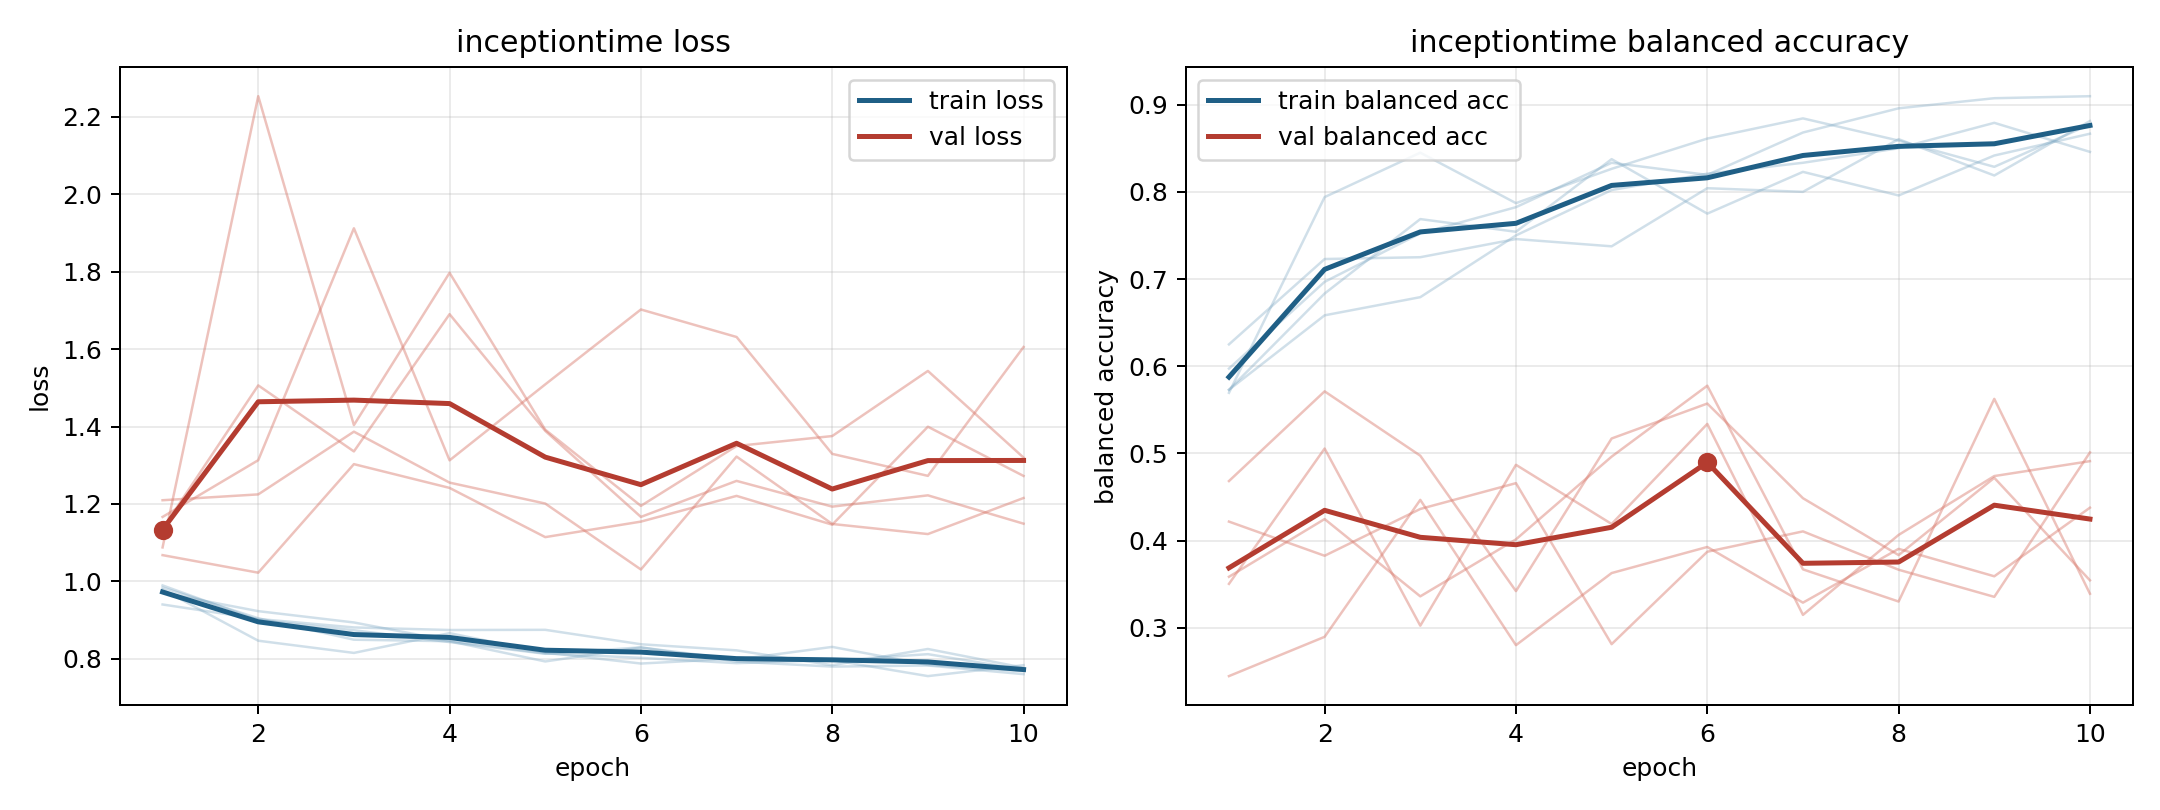

The data file committed next to this chart (first rows):
model, fold, epoch, train_loss, train_balanced_accuracy, val_loss, val_balanced_accuracy
inceptiontime, 1, 1, 0.9898, 0.5972, 1.088, 0.3584
inceptiontime, 1, 2, 0.9002, 0.6968, 2.253, 0.4246
inceptiontime, 1, 3, 0.874, 0.7523, 1.404, 0.3359
inceptiontime, 1, 4, 0.8434, 0.7824, 1.797, 0.4013
inceptiontime, 1, 5, 0.8132, 0.8333, 1.392, 0.4962
inceptiontime, 1, 6, 0.8297, 0.8194, 1.195, 0.5776
inceptiontime, 1, 7, 0.7931, 0.8681, 1.35, 0.3669
inceptiontime, 1, 8, 0.7801, 0.8958, 1.375, 0.33
inceptiontime, 1, 9, 0.783, 0.9074, 1.543, 0.5625
inceptiontime, 1, 10, 0.7606, 0.9097, 1.32, 0.3389
inceptiontime, 2, 1, 0.9841, 0.5729, 1.21, 0.3503
inceptiontime, 2, 2, 0.9049, 0.6833, 1.225, 0.5055
inceptiontime, 2, 3, 0.8496, 0.7687, 1.387, 0.3023
inceptiontime, 2, 4, 0.8456, 0.7542, 1.255, 0.4868
inceptiontime, 2, 5, 0.7934, 0.8375, 1.201, 0.419
inceptiontime, 2, 6, 0.8295, 0.775, 1.031, 0.5337
inceptiontime, 2, 7, 0.7984, 0.8229, 1.322, 0.3147
inceptiontime, 2, 8, 0.831, 0.7958, 1.148, 0.4064
inceptiontime, 2, 9, 0.7844, 0.8417, 1.122, 0.4739
inceptiontime, 2, 10, 0.7686, 0.8667, 1.215, 0.4911
inceptiontime, 3, 1, 0.979, 0.5694, 1.167, 0.4217
inceptiontime, 3, 2, 0.8469, 0.794, 1.313, 0.3825
inceptiontime, 3, 3, 0.8154, 0.8449, 1.912, 0.4362
inceptiontime, 3, 4, 0.8665, 0.787, 1.313, 0.4658
inceptiontime, 3, 5, 0.8163, 0.8264, 1.509, 0.2811
inceptiontime, 3, 6, 0.788, 0.8611, 1.702, 0.3871
inceptiontime, 3, 7, 0.8007, 0.8843, 1.631, 0.4105
inceptiontime, 3, 8, 0.7958, 0.8588, 1.329, 0.3665
inceptiontime, 3, 9, 0.8122, 0.8287, 1.273, 0.3354
inceptiontime, 3, 10, 0.7722, 0.8773, 1.605, 0.5011
inceptiontime, 4, 1, 0.9703, 0.5729, 1.068, 0.4682
inceptiontime, 4, 2, 0.9233, 0.6583, 1.023, 0.5711
inceptiontime, 4, 3, 0.8941, 0.6792, 1.303, 0.4973
inceptiontime, 4, 4, 0.8468, 0.75, 1.241, 0.342
inceptiontime, 4, 5, 0.8141, 0.8021, 1.114, 0.517
inceptiontime, 4, 6, 0.8027, 0.8208, 1.154, 0.5571
inceptiontime, 4, 7, 0.789, 0.8333, 1.221, 0.4485
inceptiontime, 4, 8, 0.797, 0.85, 1.147, 0.3833
inceptiontime, 4, 9, 0.7556, 0.8792, 1.4, 0.4719
inceptiontime, 4, 10, 0.7838, 0.8458, 1.272, 0.3543
inceptiontime, 5, 1, 0.9405, 0.625, 1.136, 0.2444
inceptiontime, 5, 2, 0.9031, 0.7229, 1.506, 0.2895
inceptiontime, 5, 3, 0.8812, 0.725, 1.336, 0.4466
inceptiontime, 5, 4, 0.8746, 0.7458, 1.69, 0.2799
inceptiontime, 5, 5, 0.8751, 0.7375, 1.389, 0.3627
inceptiontime, 5, 6, 0.8378, 0.8042, 1.167, 0.3926
inceptiontime, 5, 7, 0.8221, 0.8, 1.26, 0.3287
inceptiontime, 5, 8, 0.7837, 0.8604, 1.193, 0.3904
inceptiontime, 5, 9, 0.8256, 0.8187, 1.222, 0.359
inceptiontime, 5, 10, 0.7772, 0.8812, 1.149, 0.4377
